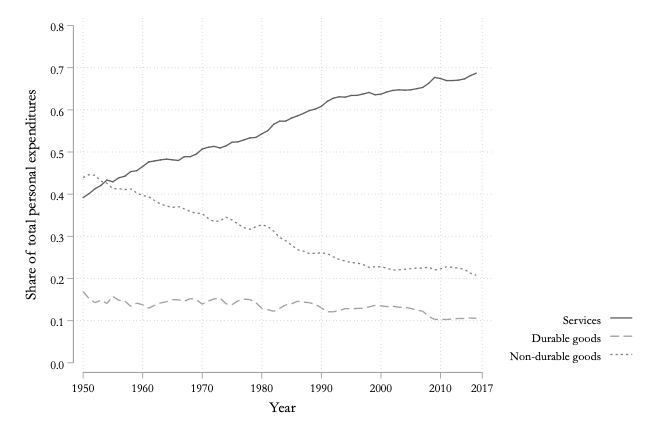

Values plotted in this chart, from the file beside it:
share_pce_services, year, share_pce_durables, share_pce_nondurables
0.3917, 1950, 0.1689, 0.4394
0.4012, 1951, 0.1523, 0.4464
0.4128, 1952, 0.1425, 0.4447
0.4207, 1953, 0.1487, 0.4306
0.4334, 1954, 0.1407, 0.4259
0.4293, 1955, 0.1578, 0.4129
0.4388, 1956, 0.1482, 0.413
0.4425, 1957, 0.1468, 0.4107
0.4534, 1958, 0.1337, 0.4128
0.4557, 1959, 0.1415, 0.4027
0.4655, 1960, 0.1378, 0.3967
0.4764, 1961, 0.1295, 0.3942
0.4788, 1962, 0.1364, 0.3848
0.4813, 1963, 0.1419, 0.3767
0.4831, 1964, 0.145, 0.3719
0.4815, 1965, 0.1499, 0.3686
0.4799, 1966, 0.1495, 0.3706
0.4889, 1967, 0.146, 0.3651
0.4889, 1968, 0.1523, 0.3588
0.4953, 1969, 0.1499, 0.3548
0.5071, 1970, 0.1391, 0.3538
0.5112, 1971, 0.1464, 0.3424
0.5134, 1972, 0.1516, 0.3351
0.5096, 1973, 0.1536, 0.3368
0.5146, 1974, 0.14, 0.3455
0.5232, 1975, 0.138, 0.3388
0.524, 1976, 0.1469, 0.3291
0.5287, 1977, 0.1507, 0.3206
0.5334, 1978, 0.15, 0.3166
0.5345, 1979, 0.1428, 0.3227
0.5431, 1980, 0.1293, 0.3275
0.5505, 1981, 0.1261, 0.3234
0.5658, 1982, 0.1222, 0.312
0.5732, 1983, 0.1293, 0.2975
0.5732, 1984, 0.1373, 0.2895
0.5807, 1985, 0.1402, 0.2791
0.5858, 1986, 0.146, 0.2682
0.5916, 1987, 0.1437, 0.2647
0.5984, 1988, 0.1427, 0.2589
0.6019, 1989, 0.1382, 0.2599
0.6085, 1990, 0.1305, 0.261
0.6203, 1991, 0.121, 0.2587
0.6276, 1992, 0.121, 0.2514
0.6311, 1993, 0.1239, 0.245
0.63, 1994, 0.1286, 0.2413
0.6342, 1995, 0.1281, 0.2377
0.6344, 1996, 0.129, 0.2367
0.6376, 1997, 0.1292, 0.2332
0.6413, 1998, 0.1326, 0.2262
0.6358, 1999, 0.1363, 0.228
0.6372, 2000, 0.135, 0.2278
0.6426, 2001, 0.1333, 0.2242
0.6461, 2002, 0.1342, 0.2197
0.6475, 2003, 0.1318, 0.2207
0.6466, 2004, 0.1316, 0.2218
0.6475, 2005, 0.129, 0.2234
0.6502, 2006, 0.1251, 0.2248
0.6531, 2007, 0.1224, 0.2245
0.6629, 2008, 0.1101, 0.227
0.6769, 2009, 0.1028, 0.2203
... 7 more rows
